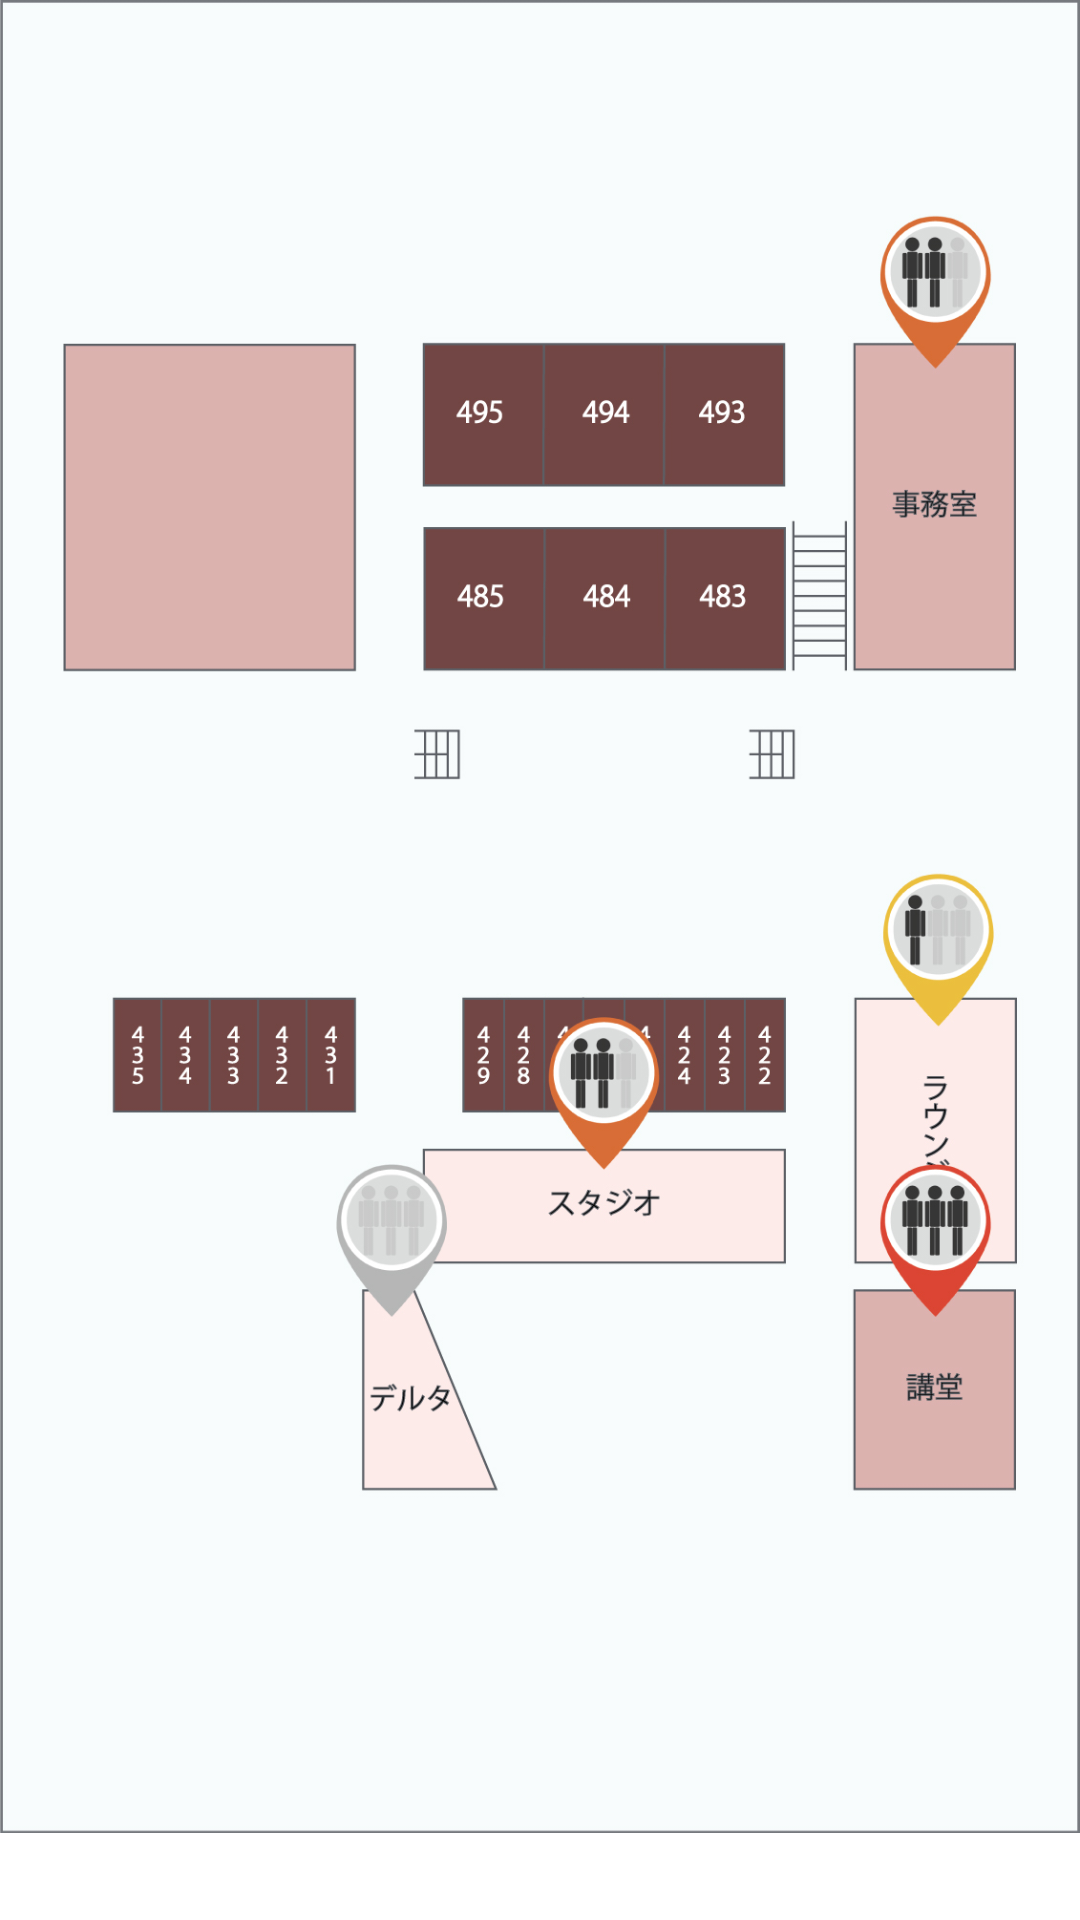

Here is an Android app screen rendered from its layout file. Give the layout XML and the strings, colors and styles it references.
<!-- AndroidManifest.xml: application theme Theme.MotyokoiApplication -->
<!-- res/layout/fragment_home4.xml -->
<?xml version="1.0" encoding="utf-8"?>
<androidx.constraintlayout.widget.ConstraintLayout
    xmlns:android="http://schemas.android.com/apk/res/android"
    xmlns:app="http://schemas.android.com/apk/res-auto"
    xmlns:tools="http://schemas.android.com/tools"
    android:layout_width="match_parent"
    android:layout_height="match_parent"
    tools:context=".ui.home.HomeFragment">

    <TextView
        android:id="@+id/text2_home"
        android:layout_width="match_parent"
        android:layout_height="wrap_content"
        android:layout_marginStart="10dp"
        android:layout_marginTop="400dp"
        android:layout_marginEnd="10dp"
        android:textAlignment="center"
        android:textSize="20sp"
        app:layout_constraintBottom_toBottomOf="parent"
        app:layout_constraintEnd_toEndOf="parent"
        app:layout_constraintStart_toStartOf="parent"
        app:layout_constraintTop_toTopOf="parent" />

    <ImageView
        android:src="@drawable/fun_4f_u"
        android:scaleType="fitStart"
        android:layout_width="match_parent"
        android:layout_height="match_parent"
        android:contentDescription="@string/img_description4"/>

</androidx.constraintlayout.widget.ConstraintLayout>
<!-- resources referenced by this layout -->
<resources>
  <!-- drawable fun_4f_u: jpg bitmap (drawable-v24, 235514 bytes) -->
  <string name="img_description4">Home</string>
  <style name="Theme.MotyokoiApplication" parent="Theme.MaterialComponents.DayNight.DarkActionBar">
          
          <item name="colorPrimary">@color/purple_500</item>
          <item name="colorPrimaryVariant">@color/purple_700</item>
          <item name="colorOnPrimary">@color/white</item>
          
          <item name="colorSecondary">@color/teal_200</item>
          <item name="colorSecondaryVariant">@color/teal_700</item>
          <item name="colorOnSecondary">@color/black</item>
          
          <item name="android:statusBarColor" tools:targetApi="l">?attr/colorPrimaryVariant</item>
          
      </style>
  <color name="purple_500">#dc143c</color>
  <color name="purple_700">#8B0000</color>
  <color name="white">#FFFFFFFF</color>
  <color name="teal_200">#FF03DAC5</color>
  <color name="teal_700">#FF018786</color>
  <color name="black">#FF000000</color>
</resources>
